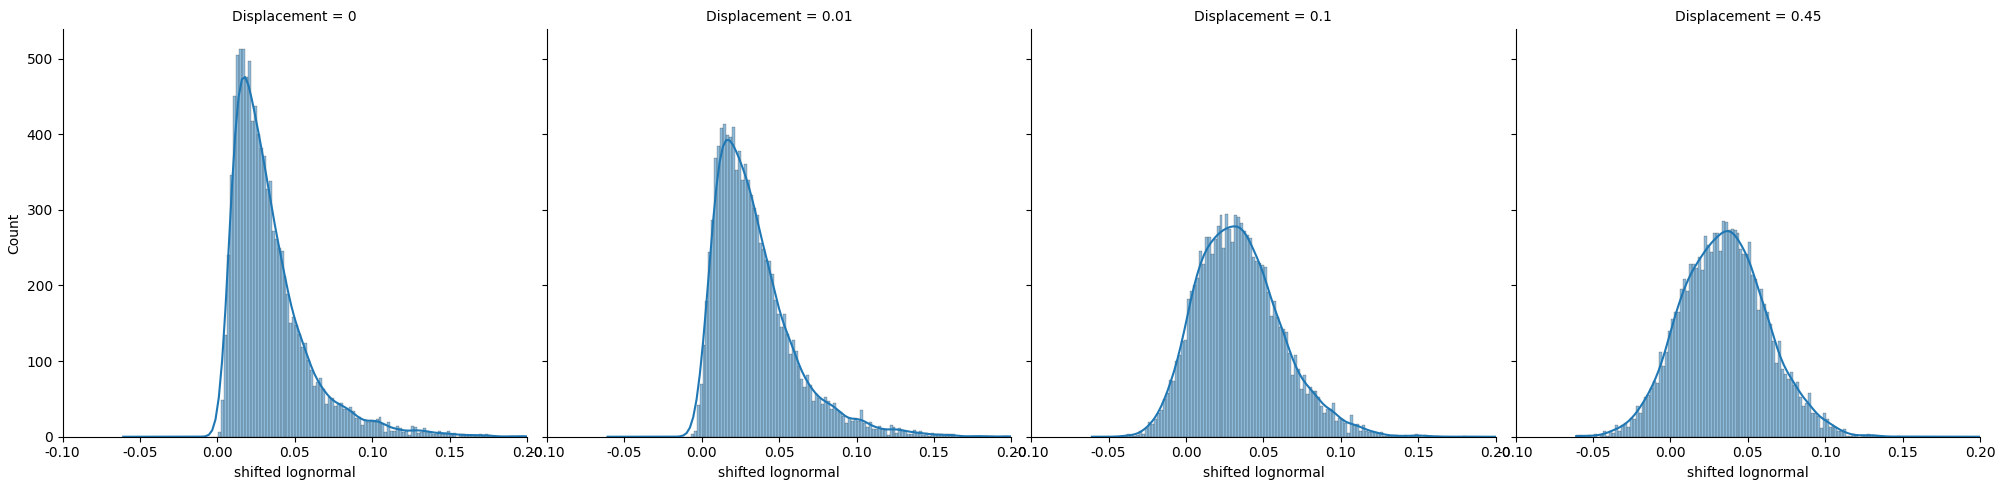

Write the Python code that produced this figure. (Note: this script raises an exception after producing the figure.)
#%%
import numpy as np
import pandas as pd
from scipy.optimize import minimize
from scipy.stats import lognorm
import seaborn as sns
import matplotlib.pyplot as plt

#%%
# Set the seed for reproducibility
np.random.seed(123)

# Generate an array of 10,000 standard normal random variables
data = np.random.uniform(size=10000)

# Convert the array to a dataframe
df = pd.DataFrame(data, columns=['u'])

# %%
displacement = [0, 0.01, 0.1, 0.45]
param = [(-3.6, 0.7),]

# %%
# Create a function to calculate mean and variance of lognormal
def lognormal(param, displacement):
    mu, sigma = param
    mean = np.exp(mu + (sigma ** 2) / 2) - displacement
    variance = (np.exp(sigma ** 2) - 1) * np.exp(2 * mu + (sigma ** 2))
    return mean, variance

# %% calculate target mean and variance
stat = []
target_stat = lognormal(param[0], displacement[0])

# %% create objective function
def create_objective_func(target_stat, displ):
    def objective(x):
        return np.sum((np.array(lognormal(x, displ)) - np.array(target_stat)) ** 2)
    return objective


# %%
for i in range(1, len(displacement)):
    objective = create_objective_func(target_stat, displacement[i])
    result = minimize(objective, x0=param[0], tol=1e-16).x
    param.append(tuple(result))


# %%
for i in range(len(displacement)):
    df[displacement[i]] = lognorm(s=param[i][1], scale=np.exp(param[i][0])).ppf(df['u']) - displacement[i]

df_melted = pd.melt(df, id_vars=['u'], var_name='Displacement', value_name='shifted lognormal')


#%%
sns.displot(
    df_melted, col="Displacement", x="shifted lognormal", kind="hist", fill=True, kde=True, rug=False,
)
plt.gca().set(xlim=(-0.1, 0.2))
sns.set_style("darkgrid", {"axes.facecolor": ".9"})


# %%
sns.displot(df_melted[(df_melted['Set'] == 0) | (df_melted['Set'] == 1)], x="shifted lognormal", hue="Set", kind="hist", fill=True, kde=True)
plt.gca().set(xlim=(-0.2, 0.2))

# %%
sns.displot(df_melted[(df_melted['Set'] == 0) | (df_melted['Set'] == 2)], x="shifted lognormal", hue="Set", kind="hist", fill=True, kde=True)
plt.gca().set(xlim=(-0.2, 0.2))

# %%
sns.displot(df_melted[(df_melted['Set'] == 0) | (df_melted['Set'] == 3)], x="shifted lognormal", hue="Set", kind="hist", fill=True, kde=True)
plt.gca().set(xlim=(-0.2, 0.2))

# %%
sns.displot(df_melted[(df_melted['Set'] == 0) | (df_melted['Set'] == 4)], x="shifted lognormal", hue="Set", kind="hist", fill=True, kde=True)
plt.gca().set(xlim=(-0.2, 0.2))

# %%
fig, axs = plt.subplots(nrows=2, ncols=2, figsize=(16, 16))
sns.displot(df_melted[(df_melted['Set'] == 0) | (df_melted['Set'] == 1)], x="shifted lognormal", hue="Set", kind="kde", fill=True, ax=axs[0, 0])
sns.displot(df_melted[(df_melted['Set'] == 0) | (df_melted['Set'] == 1)], x="shifted lognormal", hue="Set", kind="kde", fill=True, ax=axs[0, 1])
sns.displot(df_melted[(df_melted['Set'] == 0) | (df_melted['Set'] == 1)], x="shifted lognormal", hue="Set", kind="kde", fill=True, ax=axs[1, 0])
sns.displot(df_melted[(df_melted['Set'] == 0) | (df_melted['Set'] == 1)], x="shifted lognormal", hue="Set", kind="kde", fill=True, ax=axs[1, 1])



# %%
